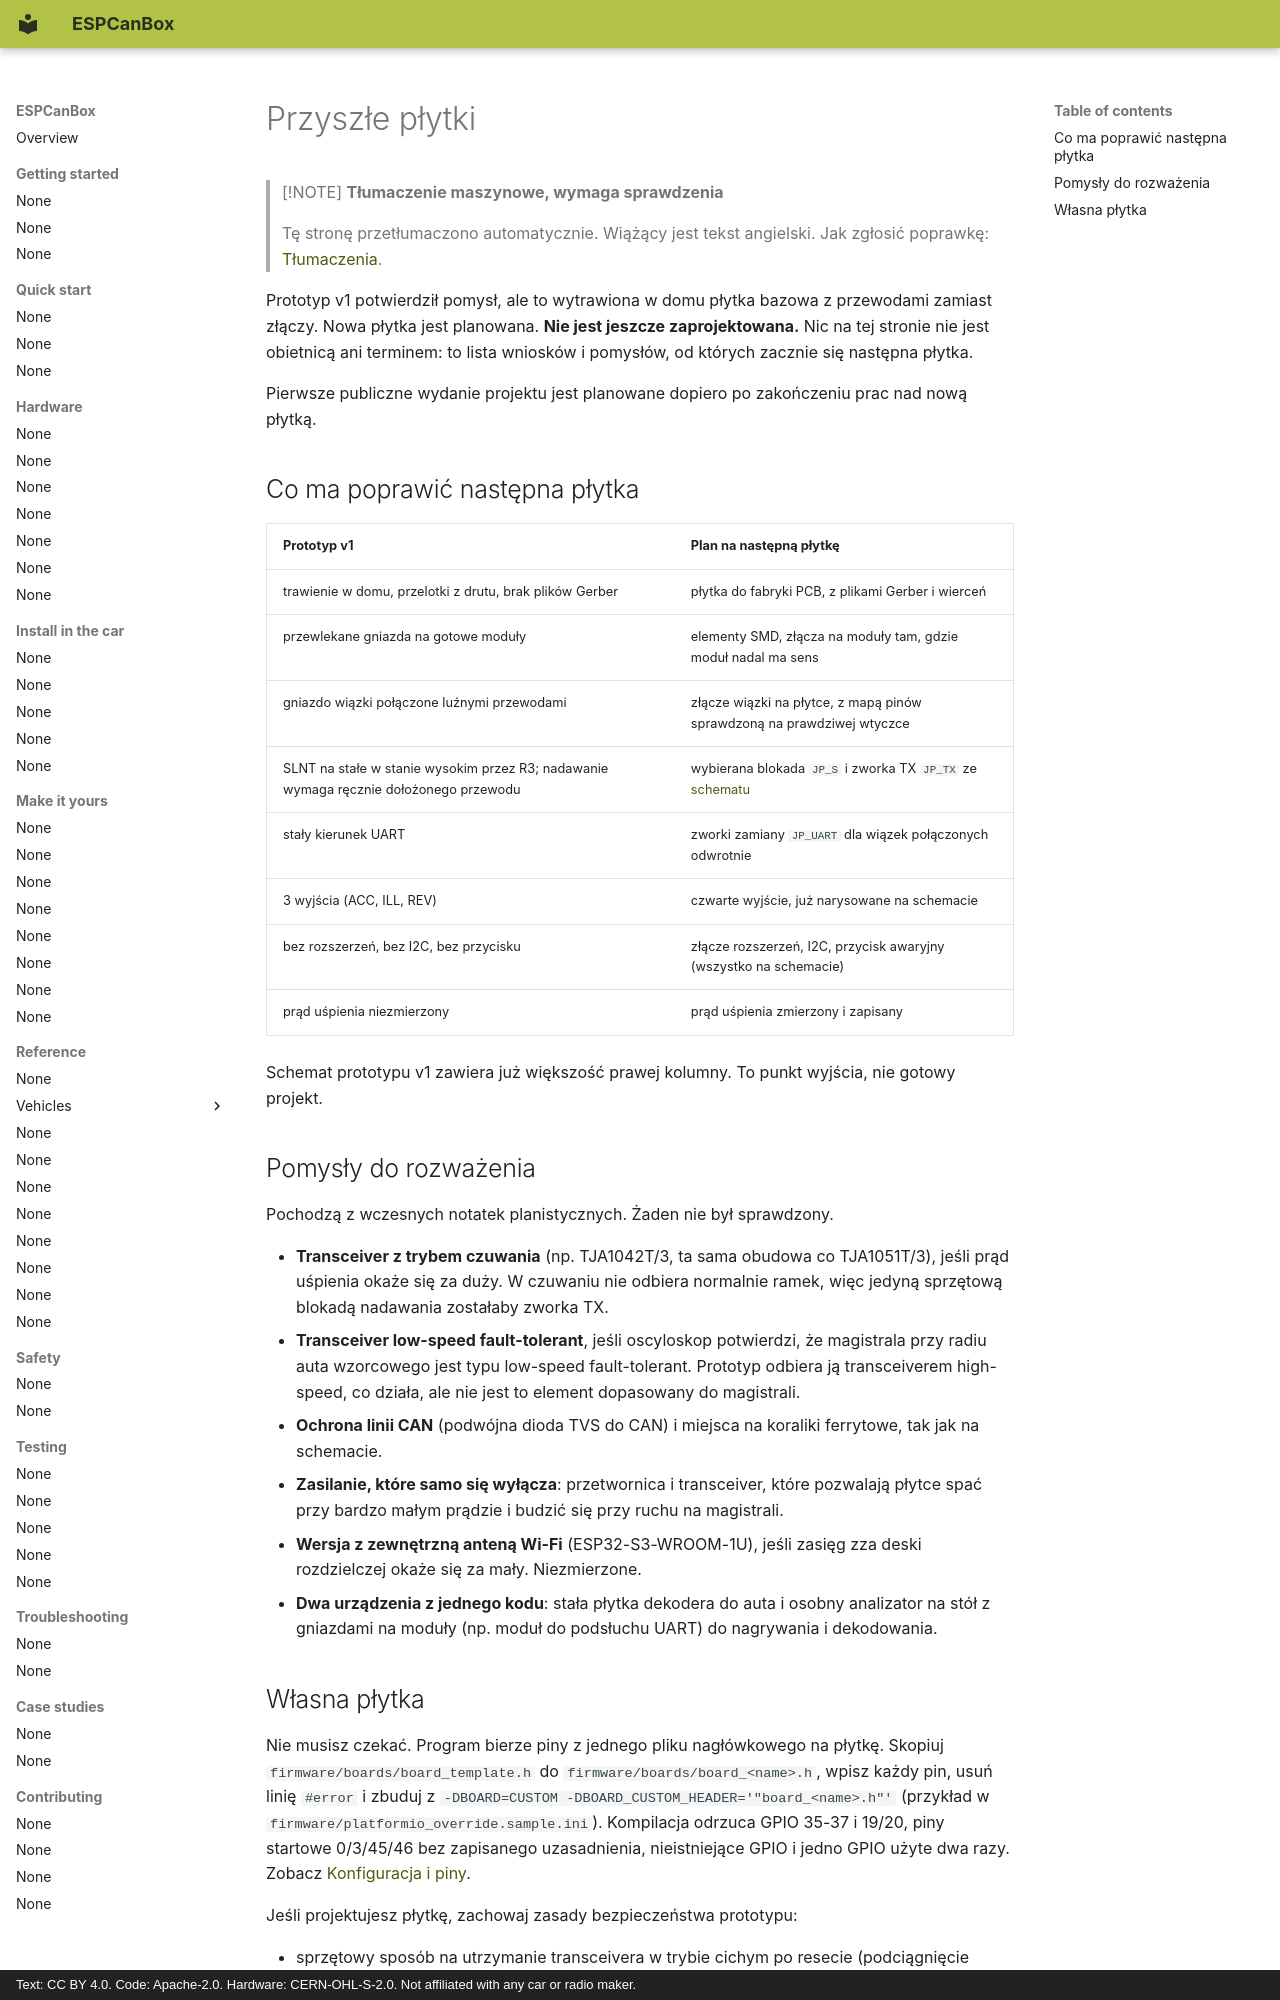

repository: grabowski98/ESPCanBox · page: pl/hardware/future-boards/index.html · generator: mkdocs · copyright: Text: CC BY 4.0. Code: Apache-2.0. Hardware: CERN-OHL-S-2.0. Not affiliated with any car or radio maker.

# Przyszłe płytki

> [!NOTE]
> **Tłumaczenie maszynowe, wymaga sprawdzenia**
>
> Tę stronę przetłumaczono automatycznie. Wiążący jest tekst angielski. Jak zgłosić poprawkę:
> [Tłumaczenia](../contributing/translations.md#send-your-work).

Prototyp v1 potwierdził pomysł, ale to wytrawiona w domu płytka bazowa z przewodami zamiast złączy.
Nowa płytka jest planowana. **Nie jest jeszcze zaprojektowana.** Nic na tej stronie nie jest
obietnicą ani terminem: to lista wniosków i pomysłów, od których zacznie się następna płytka.

Pierwsze publiczne wydanie projektu jest planowane dopiero po zakończeniu prac nad nową płytką.

## Co ma poprawić następna płytka {#what-the-next-board-should-fix}

| Prototyp v1 | Plan na następną płytkę |
|---|---|
| trawienie w domu, przelotki z drutu, brak plików Gerber | płytka do fabryki PCB, z plikami Gerber i wierceń |
| przewlekane gniazda na gotowe moduły | elementy SMD, złącza na moduły tam, gdzie moduł nadal ma sens |
| gniazdo wiązki połączone luźnymi przewodami | złącze wiązki na płytce, z mapą pinów sprawdzoną na prawdziwej wtyczce |
| SLNT na stałe w stanie wysokim przez R3; nadawanie wymaga ręcznie dołożonego przewodu | wybierana blokada `JP_S` i zworka TX `JP_TX` ze [schematu](schematic.md) |
| stały kierunek UART | zworki zamiany `JP_UART` dla wiązek połączonych odwrotnie |
| 3 wyjścia (ACC, ILL, REV) | czwarte wyjście, już narysowane na schemacie |
| bez rozszerzeń, bez I2C, bez przycisku | złącze rozszerzeń, I2C, przycisk awaryjny (wszystko na schemacie) |
| prąd uśpienia niezmierzony | prąd uśpienia zmierzony i zapisany |

Schemat prototypu v1 zawiera już większość prawej kolumny. To punkt wyjścia, nie gotowy projekt.

## Pomysły do rozważenia {#ideas-under-consideration}

Pochodzą z wczesnych notatek planistycznych. Żaden nie był sprawdzony.

- **Transceiver z trybem czuwania** (np. TJA1042T/3, ta sama obudowa co TJA1051T/3), jeśli prąd
  uśpienia okaże się za duży. W czuwaniu nie odbiera normalnie ramek, więc jedyną sprzętową
  blokadą nadawania zostałaby zworka TX.
- **Transceiver low-speed fault-tolerant**, jeśli oscyloskop potwierdzi, że magistrala przy radiu
  auta wzorcowego jest typu low-speed fault-tolerant. Prototyp odbiera ją transceiverem
  high-speed, co działa, ale nie jest to element dopasowany do magistrali.
- **Ochrona linii CAN** (podwójna dioda TVS do CAN) i miejsca na koraliki ferrytowe, tak jak na
  schemacie.
- **Zasilanie, które samo się wyłącza**: przetwornica i transceiver, które pozwalają płytce spać
  przy bardzo małym prądzie i budzić się przy ruchu na magistrali.
- **Wersja z zewnętrzną anteną Wi-Fi** (ESP32-S3-WROOM-1U), jeśli zasięg zza deski rozdzielczej
  okaże się za mały. Niezmierzone.
- **Dwa urządzenia z jednego kodu**: stała płytka dekodera do auta i osobny analizator na stół
  z gniazdami na moduły (np. moduł do podsłuchu UART) do nagrywania i dekodowania.
